Dataset: Match (GitHub, ROMOHHR/LeatherTextureMatcher). Classes: leather texture B 1, leather texture B 2, leather texture B 3, leather texture B 4, leather texture M 1, leather texture M 10, leather texture M 2, leather texture M 3, leather texture M 4, leather texture M 5, leather texture M 6, leather texture M 7, leather texture M 8, leather texture M 9, leather texture S 1, leather texture S 10, leather texture S 11, leather texture S 12, leather texture S 13, leather texture S 14, leather texture S 15, leather texture S 16, leather texture S 17, leather texture S 18, leather texture S 19, leather texture S 2, leather texture S 20, leather texture S 21, leather texture S 22, leather texture S 23, leather texture S 24, leather texture S 25, leather texture S 26, leather texture S 3, leather texture S 4, leather texture S 5, leather texture S 6, leather texture S 7, leather texture S 8, leather texture S 9.

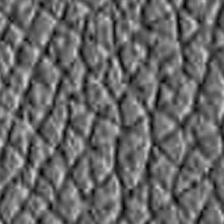
Label: leather texture S 12

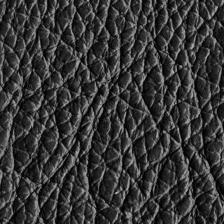
Label: leather texture B 3

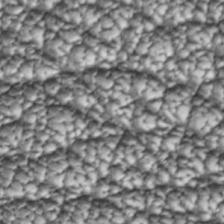
Label: leather texture S 1

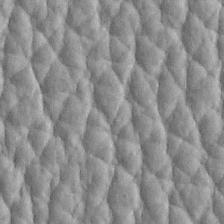
Label: leather texture S 2

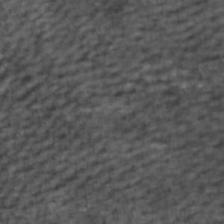
Label: leather texture S 10

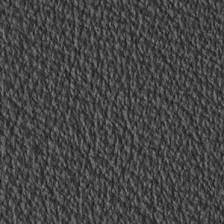
Label: leather texture S 11
